Run: headless pygame with SDL's dummy video driver; simulated clock (each Clock.tick advances the game by its frame time, no real sleeping); random seed 0; keys injected as events and as key.get_pressed() state; no mouse input.
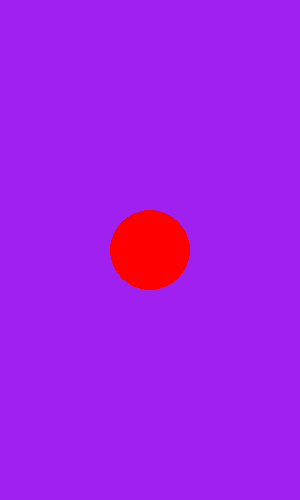
Frame 1 of 4 · flips 1–60 · no input
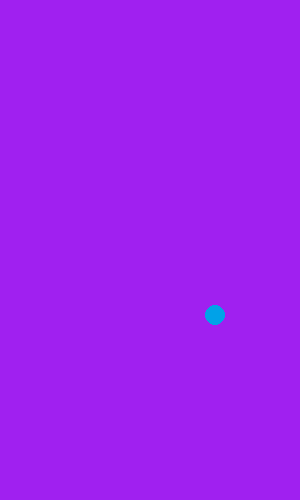
Frame 2 of 4 · flips 61–180 · tapped SPACE, RETURN · held RIGHT (→), D
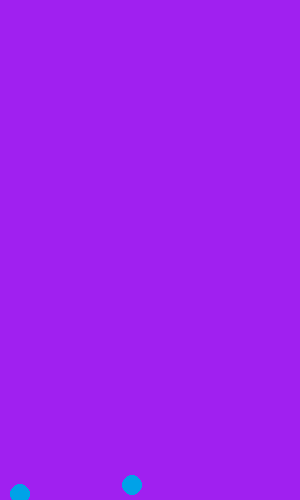
Frame 3 of 4 · flips 181–300 · held DOWN (↓), S
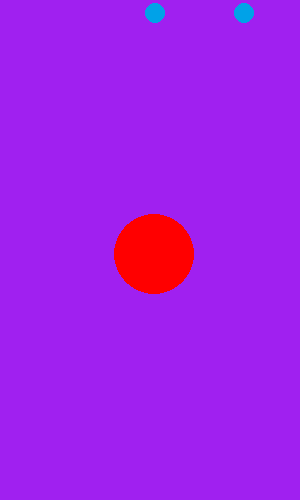
Frame 4 of 4 · flips 301–420 · held LEFT (←), A, UP (↑), W

The pygame program that drew these frames:

# Example file showing a basic pygame "game loop"
import pygame
import random
import math

GRAVITY = 0.1
# pygame setup
class Apple: 
    def __init__(self, screen):
        self.screen = screen
        self.x = random.randint(0, 300)
        self.y = 0
        self.color = (0, 162, 232)
        self.radius = 10
        self.velocity_y = 0
        self.acceleration_y = GRAVITY  # Gravity
    def draw(self):
        pygame.draw.circle(self.screen, self.color, (self.x, self.y), self.radius)

    def fall(self):
        # Update the apple's position
        self.velocity_y += self.acceleration_y
        self.y += self.velocity_y

        if self.y > self.screen.get_height():
            self.y = 0
            self.x = random.randint(0, self.screen.get_width())
            self.velocity_y = 0


pygame.init()
screen = pygame.display.set_mode((300, 500))
clock = pygame.time.Clock()
running = True
dt=0
player_pos = pygame.Vector2(screen.get_width() / 2, screen.get_height() / 2)
player_radius = 40  # Define this near where you initialize player_pos
apple = Apple(screen)
apple_list = []
apple_generation_timer = 0

def check_collision(apple, player_pos, player_radius):
    # Calculate the distance between the apple and the player
    distance = math.sqrt((apple.x -  player_pos.x) ** 2 + (apple.y - player_pos.y) ** 2)

    # Check if the distance is less than the sum of the radii (collision)
    if distance <= apple.radius + player_radius:
        return True
    else:
        return False

while running:
    print(apple_generation_timer)
    if apple_generation_timer > 100:
        apple_list.append(Apple(screen)) 
        apple_generation_timer = 0
    # poll for events
    # pygame.QUIT event means the user clicked X to close your window
    for event in pygame.event.get():
        if event.type == pygame.QUIT:
            running = False

    # fill the screen with a color to wipe away anything from last frame
    screen.fill("purple")

    # RENDER YOUR GAME HERE
    pygame.draw.circle(screen, "red", player_pos, player_radius)

    # Draw all apples
    for simple_apple in apple_list:
        simple_apple.fall()  
        simple_apple.draw()

        if check_collision(simple_apple, player_pos, player_radius):
            print("Collision detected!")
            # Handle the collision (e.g., reset the apple, update the score, etc.)
            apple_list.remove(simple_apple)  # Example: remove the apple from the list
        
        

    keys = pygame.key.get_pressed()
    if keys[pygame.K_w]:
        player_pos.y -= 300 * dt
    if keys[pygame.K_s]:
        player_pos.y += 300 * dt
    if keys[pygame.K_a]:
        player_pos.x -= 300 * dt
    if keys[pygame.K_d]:
        player_pos.x += 300 * dt
    # flip() the display to put your work on screen
    pygame.display.flip()

    # dt is delta time in seconds since last frame, used for framerate-
    # independent physics.
    dt = clock.tick(60) / 1000
    apple_generation_timer += 1
pygame.quit()
